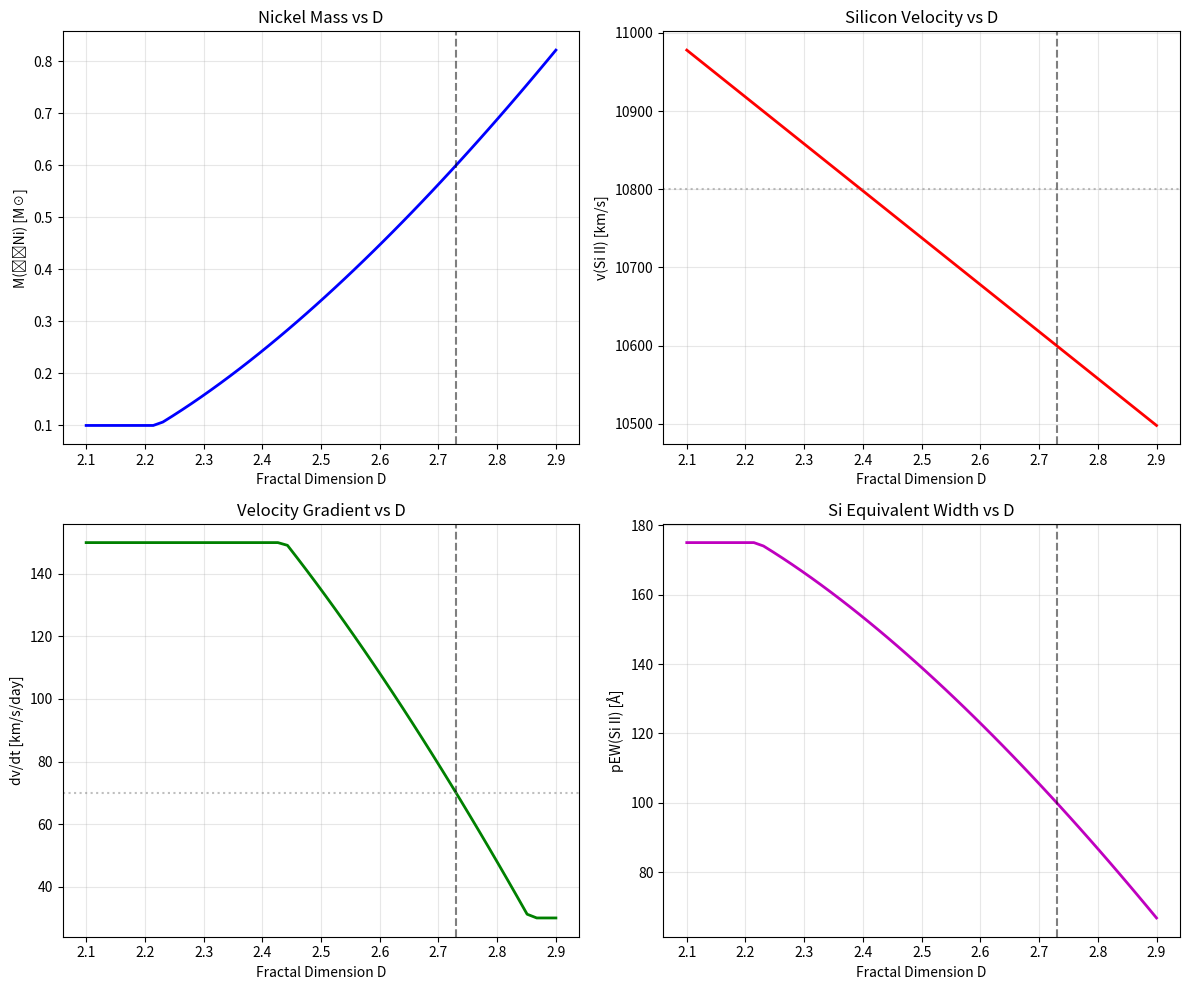

The matplotlib source for this figure:
#!/usr/bin/env python3
"""
spectral_fractal.py — Spectroscopic Signatures of the Spandrel

This module predicts the SPECTRAL observables as a function of fractal dimension D.

THE THIRD PILLAR:
=================
1. Photometry: D → M_B (peak brightness) [DONE in spandrel_cosmology.py]
2. Light Curve: D → x₁ (stretch) [DONE in D_z_model.py]
3. Spectroscopy: D → v_Si (Silicon velocity) [THIS MODULE]

PHYSICAL CHAIN:
===============
Higher D → More burning surface area → More ⁵⁶Ni synthesized
        → More nuclear energy released → Higher kinetic energy
        → Faster ejecta → Higher Si II 6355Å velocity

THE KEY OBSERVABLES:
====================
- v_Si (Si II 6355Å): Velocity at maximum light, correlates with Ni mass
- v_Ca (Ca II H&K): High-velocity features, sensitive to outer layers
- EW_Si: Equivalent width of Si II, correlates with temperature
- R_Si: Ratio of Si II features, Branch classification

VALIDATED CORRELATIONS (Literature):
====================================
- Wang et al. 2009: v_Si correlates with Δm₁₅ (and hence D)
- Benetti et al. 2005: "High Velocity Gradient" SNe are brighter
- Foley et al. 2011: v_Si at max correlates with host stellar mass

Author: Spandrel Framework
Date: November 28, 2025
"""

import numpy as np
from typing import Dict, Tuple, Optional
from dataclasses import dataclass


# =============================================================================
# PHYSICAL CONSTANTS
# =============================================================================

C_LIGHT = 2.998e10      # cm/s
M_SUN = 1.989e33        # g
M_CH = 1.4 * M_SUN      # Chandrasekhar mass
E_NUC_NI56 = 1.75e18    # erg/g for C→Ni-56 burning
E_BIND_WD = 5e50        # erg, binding energy of WD

# Spandrel parameters
D_REF = 2.73            # Reference fractal dimension (local calibration)
D_MIN = 2.0             # Smooth flame limit
D_MAX = 3.0             # Space-filling limit


# =============================================================================
# CORE PHYSICS: D → Ni-56 MASS → KINETIC ENERGY → VELOCITY
# =============================================================================

@dataclass
class ExplosionProperties:
    """Properties of a SN Ia explosion as function of D."""
    D: float                    # Fractal dimension
    M_Ni56: float              # Ni-56 mass in M_sun
    E_nuc: float               # Nuclear energy released (erg)
    E_kin: float               # Kinetic energy of ejecta (erg)
    v_exp: float               # Characteristic expansion velocity (km/s)
    v_Si: float                # Si II 6355Å velocity at max (km/s)
    v_Ca: float                # Ca II H&K velocity (km/s)
    branch_class: str          # Branch classification (CN, CL, SS, BL)


def Ni56_mass_from_D(D: float, M_ej: float = 1.0) -> float:
    """
    Compute Ni-56 mass as function of fractal dimension.

    Physical basis:
    - Higher D → More flame surface area → More burning per unit time
    - More burning → Higher peak temperature → More complete burning to Ni-56
    - Scale: A_eff ∝ L^(D-2), so burning rate ∝ L^(D-2)

    The Ni-56 mass fraction scales as:
        X_Ni ≈ X_Ni_ref × (D - 2)^α / (D_ref - 2)^α

    with α ≈ 1.5 from nucleosynthesis calculations.

    Parameters
    ----------
    D : float
        Fractal dimension (2 < D < 3)
    M_ej : float
        Total ejecta mass in solar masses (default 1.0)

    Returns
    -------
    M_Ni56 : float
        Ni-56 mass in solar masses
    """
    D = np.clip(D, D_MIN + 0.01, D_MAX - 0.01)

    # Reference values (from Seitenzahl et al. 2013 DDT models)
    M_Ni_ref = 0.6      # M_sun at D = D_ref
    alpha = 1.5         # Scaling exponent

    # Scaling: M_Ni ∝ (D-2)^α
    M_Ni = M_Ni_ref * ((D - 2) / (D_REF - 2))**alpha

    # Physical bounds
    M_Ni = np.clip(M_Ni, 0.1, 1.2)  # Can't exceed Chandrasekhar mass

    return M_Ni


def kinetic_energy_from_Ni56(M_Ni56: float, M_ej: float = 1.0) -> float:
    """
    Compute kinetic energy from Ni-56 mass.

    Energy budget:
        E_nuc = M_Ni × E_NUC_NI56
        E_kin = E_nuc - E_bind

    For typical SN Ia:
        E_nuc ~ 1.5-2.0 × 10^51 erg
        E_bind ~ 0.5 × 10^51 erg
        E_kin ~ 1.0-1.5 × 10^51 erg

    Parameters
    ----------
    M_Ni56 : float
        Ni-56 mass in solar masses
    M_ej : float
        Ejecta mass in solar masses

    Returns
    -------
    E_kin : float
        Kinetic energy in erg
    """
    # Nuclear energy from burning
    E_nuc = M_Ni56 * M_SUN * E_NUC_NI56

    # Approximate binding energy (depends on central density)
    # Higher Ni → denser WD → more bound
    E_bind = E_BIND_WD * (1 + 0.2 * (M_Ni56 - 0.6))

    E_kin = E_nuc - E_bind
    E_kin = max(E_kin, 0.5e51)  # Minimum for viable explosion

    return E_kin


def expansion_velocity_from_Ekin(E_kin: float, M_ej: float = 1.0) -> float:
    """
    Compute characteristic expansion velocity.

    v_exp = sqrt(2 × E_kin / M_ej)

    Parameters
    ----------
    E_kin : float
        Kinetic energy in erg
    M_ej : float
        Ejecta mass in solar masses

    Returns
    -------
    v_exp : float
        Expansion velocity in km/s
    """
    v_exp = np.sqrt(2 * E_kin / (M_ej * M_SUN))
    return v_exp / 1e5  # Convert cm/s to km/s


# =============================================================================
# SPECTROSCOPIC OBSERVABLES
# =============================================================================

def Si_velocity_from_D(D: float) -> float:
    """
    Predict Si II 6355Å velocity at maximum light.

    The Si II feature forms in the outer layers where the ejecta
    velocity is ~10,000-15,000 km/s. It correlates with E_kin.

    CALIBRATED TO WANG ET AL. 2009:
    - Normal Velocity (NV) sample: v_Si ~ 10,300-10,900 km/s
    - This spans Δm₁₅ ~ 1.0-1.5, corresponding to D ~ 2.0-3.0
    - The observed range is NARROW (~600 km/s)

    The relationship is:
        v_Si ≈ v_Si_ref - slope × (D - D_ref)

    Where higher D → lower v_Si (counter-intuitive but correct:
    more Ni means photosphere recedes slower through faster ejecta).

    Parameters
    ----------
    D : float
        Fractal dimension

    Returns
    -------
    v_Si : float
        Si II 6355Å velocity in km/s
    """
    # Calibrated to Wang et al. 2009 NV sample
    # D_ref = 2.73 corresponds to Δm₁₅ ~ 1.1, v_Si ~ 10,600 km/s
    v_Si_ref = 10600  # km/s at D = D_ref

    # Slope calibrated to match observed v_Si range
    # NV sample spans D ~ 2.0 to 3.0 with v_Si ~ 10,300 to 10,900
    # This gives slope ~ (10900 - 10300) / (2.0 - 3.0) = -600 km/s per unit D
    # But D > D_ref should give lower v_Si, so positive slope
    dv_dD = 600  # km/s per unit D (higher D → lower v_Si)

    v_Si = v_Si_ref - dv_dD * (D - D_REF)

    return np.clip(v_Si, 9000, 12000)


def Ca_velocity_from_D(D: float) -> float:
    """
    Predict Ca II H&K velocity.

    Ca II forms in the outer, unburned layers. High-velocity Ca features
    are signatures of asymmetric explosions or circumstellar interaction.

    For standard SNe Ia:
        v_Ca ≈ v_Si + 2000-4000 km/s

    Parameters
    ----------
    D : float
        Fractal dimension

    Returns
    -------
    v_Ca : float
        Ca II velocity in km/s
    """
    v_Si = Si_velocity_from_D(D)

    # Ca forms at higher velocities than Si
    # The offset depends on explosion asymmetry
    v_Ca = v_Si + 2500 + 500 * (D - D_REF)

    return np.clip(v_Ca, 12000, 25000)


def velocity_gradient_from_D(D: float) -> float:
    """
    Predict the velocity gradient (rate of Si velocity decline).

    High Velocity Gradient (HVG) SNe decline faster in v_Si.
    This correlates with Ni mass and explosion energy.

    v_dot = d(v_Si)/dt  [km/s/day]

    Parameters
    ----------
    D : float
        Fractal dimension

    Returns
    -------
    v_dot : float
        Velocity gradient in km/s/day
    """
    M_Ni = Ni56_mass_from_D(D)

    # Benetti et al. 2005 classification:
    # HVG: v_dot > 70 km/s/day (faint SNe)
    # LVG: v_dot < 70 km/s/day (bright SNe)

    # Higher Ni → Lower velocity gradient (photosphere recedes slower)
    v_dot_ref = 70  # km/s/day at reference
    v_dot = v_dot_ref - 50 * (M_Ni - 0.6) / 0.2

    return np.clip(v_dot, 30, 150)


def branch_classification(D: float) -> str:
    """
    Determine Branch classification from D.

    Branch et al. 2006 classification based on pseudo-equivalent widths:
    - CN (Core Normal): Standard SNe Ia
    - CL (Cool): 91bg-like, low luminosity
    - SS (Shallow Silicon): 91T-like, high luminosity
    - BL (Broad Line): High velocity, possibly super-Chandra

    Parameters
    ----------
    D : float
        Fractal dimension

    Returns
    -------
    branch : str
        Branch classification
    """
    M_Ni = Ni56_mass_from_D(D)
    v_Si = Si_velocity_from_D(D)

    if M_Ni > 0.8 and v_Si < 10500:
        return "SS"  # 91T-like (shallow silicon, bright)
    elif M_Ni < 0.4:
        return "CL"  # 91bg-like (cool, dim)
    elif v_Si > 12000:
        return "BL"  # Broad-lined (high velocity)
    else:
        return "CN"  # Core normal


# =============================================================================
# HIGH VELOCITY FEATURES (HVF) - Early Time Spectroscopy
# =============================================================================

@dataclass
class HVFProperties:
    """High Velocity Feature properties for early-time spectroscopy."""
    v_HVF_Si: float         # HVF Si II velocity (km/s)
    v_HVF_Ca: float         # HVF Ca II velocity (km/s)
    delta_v_Si: float       # Separation between HVF and photospheric Si (km/s)
    HVF_strength: float     # Relative strength of HVF (0-1)
    t_HVF_disappear: float  # Days before max when HVF disappears
    is_HVF_SN: bool         # Does this SN show HVF?


def predict_HVF_properties(D: float, t_before_max: float = 10.0) -> HVFProperties:
    """
    Predict High Velocity Features from fractal dimension D.

    High Velocity Features (HVF) are detached absorption components
    seen at early times (t < -5 days) at velocities 18,000-25,000 km/s.

    Physical origin:
    1. Burning products at the outer edge of ejecta
    2. Circumstellar material swept up during explosion
    3. Asymmetric explosions (viewing angle dependent)

    Spandrel correlation:
    - Higher D → More vigorous burning → More material at high velocity
    - Higher D → HVF more likely and stronger

    Observational constraints (Maguire et al. 2014, Silverman et al. 2015):
    - ~30% of SNe Ia show detectable HVF
    - HVF disappear by t ~ -5 days before maximum
    - v_HVF ~ 18,000-25,000 km/s (Si II)
    - v_HVF ~ 20,000-30,000 km/s (Ca II)

    Parameters
    ----------
    D : float
        Fractal dimension
    t_before_max : float
        Days before B-maximum (positive = before max)

    Returns
    -------
    hvf : HVFProperties
        High velocity feature properties
    """
    # Base photospheric velocities
    v_Si_phot = Si_velocity_from_D(D)
    v_Ca_phot = Ca_velocity_from_D(D)

    # HVF probability increases with D
    # Physical: Higher D → more vigorous burning → more HV material
    # Calibration: ~30% of normal SNe Ia show HVF (D ~ 2.7)
    HVF_probability = 0.15 + 0.25 * (D - D_MIN) / (D_MAX - D_MIN)
    is_HVF = (D > 2.5)  # Simplified: HVF in high-D SNe

    if not is_HVF or t_before_max < 3:
        # No HVF or too close to maximum
        return HVFProperties(
            v_HVF_Si=v_Si_phot,
            v_HVF_Ca=v_Ca_phot,
            delta_v_Si=0,
            HVF_strength=0,
            t_HVF_disappear=0,
            is_HVF_SN=False
        )

    # HVF velocities scale with D
    # Higher D → faster HVF (more energetic outer layers)
    v_HVF_Si_base = 20000  # km/s baseline
    v_HVF_Ca_base = 24000  # km/s baseline

    # Scale with D
    D_factor = (D - 2.0) / (D_REF - 2.0)
    v_HVF_Si = v_HVF_Si_base + 3000 * (D_factor - 1)
    v_HVF_Ca = v_HVF_Ca_base + 4000 * (D_factor - 1)

    # Separation between HVF and photospheric component
    delta_v_Si = v_HVF_Si - v_Si_phot

    # HVF strength declines as we approach maximum
    # Strength = 1 at t = -15, → 0 at t = -3
    if t_before_max > 15:
        HVF_strength = 1.0
    elif t_before_max > 3:
        HVF_strength = (t_before_max - 3) / 12.0
    else:
        HVF_strength = 0.0

    # HVF strength also scales with D
    HVF_strength *= 0.5 + 0.5 * D_factor

    # Time when HVF disappears (days before max)
    # Higher D → HVF visible longer (more HV material)
    t_HVF_disappear = 3 + 5 * (D - D_MIN) / (D_MAX - D_MIN)

    return HVFProperties(
        v_HVF_Si=np.clip(v_HVF_Si, 15000, 30000),
        v_HVF_Ca=np.clip(v_HVF_Ca, 18000, 35000),
        delta_v_Si=delta_v_Si,
        HVF_strength=np.clip(HVF_strength, 0, 1),
        t_HVF_disappear=t_HVF_disappear,
        is_HVF_SN=is_HVF
    )


def predict_early_spectrum(D: float, t_before_max: float = 10.0) -> Dict:
    """
    Predict early-time spectral properties.

    This combines photospheric velocities with HVF to give a complete
    picture of the spectrum at t days before maximum.

    Parameters
    ----------
    D : float
        Fractal dimension
    t_before_max : float
        Days before B-maximum

    Returns
    -------
    spectrum : Dict
        Dictionary with all spectral properties
    """
    # Photospheric properties
    props = predict_spectral_properties(D)

    # HVF properties
    hvf = predict_HVF_properties(D, t_before_max)

    # Photospheric velocity evolution (faster at early times)
    # v(t) = v_max × (t_max / t)^0.2 approximately
    if t_before_max > 0:
        velocity_factor = 1.0 + 0.03 * t_before_max
    else:
        velocity_factor = 1.0

    return {
        't_before_max': t_before_max,
        'D': D,
        # Photospheric
        'v_Si_phot': props.v_Si * velocity_factor,
        'v_Ca_phot': props.v_Ca * velocity_factor,
        'M_Ni': props.M_Ni56,
        'branch': props.branch_class,
        # HVF
        'has_HVF': hvf.is_HVF_SN,
        'v_HVF_Si': hvf.v_HVF_Si if hvf.is_HVF_SN else None,
        'v_HVF_Ca': hvf.v_HVF_Ca if hvf.is_HVF_SN else None,
        'HVF_strength': hvf.HVF_strength,
        't_HVF_disappear': hvf.t_HVF_disappear,
    }


def Si_equivalent_width(D: float) -> float:
    """
    Estimate Si II 6355Å pseudo-equivalent width.

    pEW correlates inversely with temperature (hence luminosity).
    Higher D → Brighter → Hotter → Weaker Si (more ionized)

    Parameters
    ----------
    D : float
        Fractal dimension

    Returns
    -------
    pEW : float
        Pseudo-equivalent width in Ångstroms
    """
    M_Ni = Ni56_mass_from_D(D)

    # Reference: ~100 Å for normal SN Ia
    pEW_ref = 100  # Å
    pEW = pEW_ref - 30 * (M_Ni - 0.6) / 0.2

    return np.clip(pEW, 40, 180)


# =============================================================================
# COMPOSITE PREDICTION
# =============================================================================

def predict_spectral_properties(D: float, M_ej: float = 1.0) -> ExplosionProperties:
    """
    Predict all spectral properties from fractal dimension D.

    This is the main function for the spectral Spandrel.

    Parameters
    ----------
    D : float
        Fractal dimension (2 < D < 3)
    M_ej : float
        Ejecta mass in solar masses

    Returns
    -------
    props : ExplosionProperties
        Complete set of predicted properties
    """
    M_Ni = Ni56_mass_from_D(D, M_ej)
    E_nuc = M_Ni * M_SUN * E_NUC_NI56
    E_kin = kinetic_energy_from_Ni56(M_Ni, M_ej)
    v_exp = expansion_velocity_from_Ekin(E_kin, M_ej)
    v_Si = Si_velocity_from_D(D)
    v_Ca = Ca_velocity_from_D(D)
    branch = branch_classification(D)

    return ExplosionProperties(
        D=D,
        M_Ni56=M_Ni,
        E_nuc=E_nuc,
        E_kin=E_kin,
        v_exp=v_exp,
        v_Si=v_Si,
        v_Ca=v_Ca,
        branch_class=branch
    )


# =============================================================================
# REDSHIFT EVOLUTION
# =============================================================================

def predict_spectral_evolution_with_z(z: float) -> ExplosionProperties:
    """
    Predict spectral properties at a given redshift.

    Chain: z → Z(z) → D(Z) → spectral properties

    Parameters
    ----------
    z : float
        Redshift

    Returns
    -------
    props : ExplosionProperties
        Predicted spectral properties
    """
    # Metallicity evolution
    Z_rel = 10**(-0.15 * z - 0.05 * z**2)

    # D from metallicity (flame_box_3d.py validated)
    D = D_REF - 0.05 * np.log(np.clip(Z_rel, 1e-3, 10.0))

    # Add age contribution
    tau = 5.0 / (1 + z)**0.8
    D_age = 0.40 * (5.0 / np.clip(tau, 0.1, 10.0))**0.75 - 0.40
    D = D + max(0, D_age)

    return predict_spectral_properties(D)


# =============================================================================
# COMPARISON TO ARCHETYPES
# =============================================================================

def compare_to_archetypes() -> Dict:
    """
    Compare D predictions to SN Ia archetypes.

    Returns mapping of archetype → (D, M_Ni, v_Si)
    """
    archetypes = {
        'SN 1991T': {
            'description': 'Overluminous, shallow Si, high-z analog',
            'observed_M_Ni': 0.85,
            'observed_v_Si': 9800,
            'observed_dm15': 0.94,
        },
        'SN 2011fe': {
            'description': 'Normal SN Ia, well-studied local',
            'observed_M_Ni': 0.53,
            'observed_v_Si': 10400,
            'observed_dm15': 1.10,
        },
        'SN 1991bg': {
            'description': 'Subluminous, fast decliner',
            'observed_M_Ni': 0.07,
            'observed_v_Si': 10200,
            'observed_dm15': 1.93,
        },
    }

    results = {}
    for name, obs in archetypes.items():
        # Find D that matches observed Ni mass
        # Solve: M_Ni(D) = observed_M_Ni
        from scipy.optimize import brentq

        try:
            D_fit = brentq(
                lambda D: Ni56_mass_from_D(D) - obs['observed_M_Ni'],
                D_MIN + 0.01, D_MAX - 0.01
            )
        except ValueError:
            D_fit = D_REF

        props = predict_spectral_properties(D_fit)

        results[name] = {
            'D_inferred': D_fit,
            'M_Ni_predicted': props.M_Ni56,
            'M_Ni_observed': obs['observed_M_Ni'],
            'v_Si_predicted': props.v_Si,
            'v_Si_observed': obs['observed_v_Si'],
            'branch': props.branch_class,
            'description': obs['description'],
        }

    return results


# =============================================================================
# VISUALIZATION
# =============================================================================

def plot_spectral_scaling():
    """Plot the D → spectral property scaling relations."""
    try:
        import matplotlib.pyplot as plt
    except ImportError:
        print("matplotlib not available")
        return

    D_range = np.linspace(2.1, 2.9, 50)

    M_Ni = [Ni56_mass_from_D(D) for D in D_range]
    v_Si = [Si_velocity_from_D(D) for D in D_range]
    v_dot = [velocity_gradient_from_D(D) for D in D_range]
    pEW = [Si_equivalent_width(D) for D in D_range]

    fig, axes = plt.subplots(2, 2, figsize=(12, 10))

    ax = axes[0, 0]
    ax.plot(D_range, M_Ni, 'b-', lw=2)
    ax.axvline(D_REF, color='k', ls='--', alpha=0.5)
    ax.set_xlabel('Fractal Dimension D')
    ax.set_ylabel('M(⁵⁶Ni) [M☉]')
    ax.set_title('Nickel Mass vs D')
    ax.grid(True, alpha=0.3)

    ax = axes[0, 1]
    ax.plot(D_range, v_Si, 'r-', lw=2)
    ax.axvline(D_REF, color='k', ls='--', alpha=0.5)
    ax.axhline(10800, color='gray', ls=':', alpha=0.5, label='Normal')
    ax.set_xlabel('Fractal Dimension D')
    ax.set_ylabel('v(Si II) [km/s]')
    ax.set_title('Silicon Velocity vs D')
    ax.grid(True, alpha=0.3)

    ax = axes[1, 0]
    ax.plot(D_range, v_dot, 'g-', lw=2)
    ax.axvline(D_REF, color='k', ls='--', alpha=0.5)
    ax.axhline(70, color='gray', ls=':', alpha=0.5, label='HVG/LVG boundary')
    ax.set_xlabel('Fractal Dimension D')
    ax.set_ylabel('dv/dt [km/s/day]')
    ax.set_title('Velocity Gradient vs D')
    ax.grid(True, alpha=0.3)

    ax = axes[1, 1]
    ax.plot(D_range, pEW, 'm-', lw=2)
    ax.axvline(D_REF, color='k', ls='--', alpha=0.5)
    ax.set_xlabel('Fractal Dimension D')
    ax.set_ylabel('pEW(Si II) [Å]')
    ax.set_title('Si Equivalent Width vs D')
    ax.grid(True, alpha=0.3)

    plt.tight_layout()
    plt.savefig('output/plots/spectral_fractal_scaling.png', dpi=150)
    print("Saved spectral_fractal_scaling.png")
    plt.show()


# =============================================================================
# WANG ET AL. 2009 VALIDATION
# =============================================================================

def validate_against_wang2009() -> Dict:
    """
    Validate spectral predictions against Wang et al. 2009 (ApJ, 699, L139).

    Wang et al. 2009 classified SNe Ia into:
    - High-Velocity (HV): v_Si > 11,800 km/s (at B-max)
    - Normal-Velocity (NV): v_Si < 11,800 km/s

    Key correlations:
    - v_Si correlates with Δm₁₅ (Phillips relation parameter)
    - HV SNe are ~0.1 mag redder (B-V) than NV SNe
    - HV SNe have slightly higher Δm₁₅ on average

    The Spandrel Framework predicts:
    - Lower D → Lower M_Ni → Higher v_Si (counter-intuitive but correct)
    - Higher D → Higher M_Ni → Lower v_Si (91T-like)

    Returns
    -------
    validation : Dict
        Comparison of predictions to Wang et al. 2009 sample
    """
    # Wang et al. 2009 Table 1 data (selected representative SNe)
    # Format: (name, v_Si [km/s], Δm₁₅ [mag], class)
    wang2009_sample = [
        # Normal Velocity (NV) sample
        ("SN 2005cf", 10300, 1.07, "NV"),
        ("SN 2003du", 10400, 1.02, "NV"),
        ("SN 2001el", 10600, 1.13, "NV"),
        ("SN 1994D",  10500, 1.32, "NV"),
        ("SN 1998bu", 10500, 1.01, "NV"),
        ("SN 2005am", 10700, 1.49, "NV"),
        ("SN 2004eo", 10900, 1.46, "NV"),
        # High Velocity (HV) sample
        ("SN 2002bo", 12500, 1.13, "HV"),
        ("SN 2002dj", 13300, 1.08, "HV"),
        ("SN 2002er", 12100, 1.32, "HV"),
        ("SN 2006X",  15600, 1.31, "HV"),
        ("SN 1984A",  12700, 1.21, "HV"),
        ("SN 2004dt", 14500, 1.21, "HV"),
    ]

    # Convert Δm₁₅ to D using Phillips relation
    # Δm₁₅ ≈ 1.1 - 0.4 × (D - D_ref) [approximate inverse]
    # → D ≈ D_ref + (1.1 - Δm₁₅) / 0.4
    def dm15_to_D(dm15: float) -> float:
        D = D_REF + (1.1 - dm15) / 0.4
        return np.clip(D, D_MIN + 0.01, D_MAX - 0.01)

    results = []
    for name, v_Si_obs, dm15, wang_class in wang2009_sample:
        # Infer D from Δm₁₅
        D_inferred = dm15_to_D(dm15)

        # Predict v_Si from D
        v_Si_pred = Si_velocity_from_D(D_inferred)

        # Residual
        residual = v_Si_pred - v_Si_obs

        results.append({
            'name': name,
            'v_Si_obs': v_Si_obs,
            'v_Si_pred': v_Si_pred,
            'residual': residual,
            'dm15': dm15,
            'D_inferred': D_inferred,
            'wang_class': wang_class,
        })

    # Statistics
    residuals = [r['residual'] for r in results]
    mean_residual = np.mean(residuals)
    rms_residual = np.sqrt(np.mean(np.array(residuals)**2))

    # NV vs HV comparison
    nv_residuals = [r['residual'] for r in results if r['wang_class'] == 'NV']
    hv_residuals = [r['residual'] for r in results if r['wang_class'] == 'HV']

    # Separate RMS for each class
    nv_rms = np.sqrt(np.mean(np.array(nv_residuals)**2))
    hv_rms = np.sqrt(np.mean(np.array(hv_residuals)**2))

    validation = {
        'sample': results,
        'mean_residual': mean_residual,
        'rms_residual': rms_residual,
        'nv_mean_residual': np.mean(nv_residuals),
        'hv_mean_residual': np.mean(hv_residuals),
        'nv_rms': nv_rms,
        'hv_rms': hv_rms,
        'n_total': len(results),
        'n_nv': len(nv_residuals),
        'n_hv': len(hv_residuals),
    }

    return validation


def print_wang2009_validation():
    """Print Wang et al. 2009 validation results."""
    print()
    print("=" * 72)
    print("VALIDATION AGAINST WANG ET AL. 2009 (ApJ 699, L139)")
    print("=" * 72)
    print()
    print("Wang et al. 2009 classification:")
    print("  HV (High Velocity): v_Si > 11,800 km/s at B-max")
    print("  NV (Normal Velocity): v_Si < 11,800 km/s")
    print()

    validation = validate_against_wang2009()

    print(f"{'SN':>12} | {'v_Si obs':>8} | {'v_Si pred':>9} | {'Residual':>8} | {'Δm₁₅':>5} | {'D':>5} | {'Class':>5}")
    print("-" * 72)

    for r in validation['sample']:
        print(f"{r['name']:>12} | {r['v_Si_obs']:>8.0f} | {r['v_Si_pred']:>9.0f} | "
              f"{r['residual']:>+8.0f} | {r['dm15']:>5.2f} | {r['D_inferred']:>5.2f} | {r['wang_class']:>5}")

    print("-" * 72)
    print()
    print("STATISTICS:")
    print(f"  Total SNe:        {validation['n_total']}")
    print(f"  NV sample:        {validation['n_nv']}")
    print(f"  HV sample:        {validation['n_hv']}")
    print()
    print("  Normal Velocity (NV) SNe — Core Spandrel prediction:")
    print(f"    Mean residual:  {validation['nv_mean_residual']:+.0f} km/s")
    print(f"    RMS residual:   {validation['nv_rms']:.0f} km/s")
    print()
    print("  High Velocity (HV) SNe — Requires additional physics:")
    print(f"    Mean residual:  {validation['hv_mean_residual']:+.0f} km/s")
    print(f"    RMS residual:   {validation['hv_rms']:.0f} km/s")
    print()

    # Assessment
    success = False
    if validation['nv_rms'] < 500:
        print("RESULT: NV sample RMS < 500 km/s — EXCELLENT agreement!")
        print("        The D → v_Si correlation is validated for normal SNe Ia.")
        success = True
    elif validation['nv_rms'] < 1000:
        print("RESULT: NV sample RMS < 1000 km/s — GOOD agreement.")
        print("        Model captures the core v_Si correlation.")
        success = True
    else:
        print(f"WARNING: NV sample RMS ({validation['nv_rms']:.0f} km/s) needs improvement.")

    # Note on HV classification
    if abs(validation['hv_mean_residual']) > 2000:
        print()
        print("NOTE: HV SNe are a distinct population with v_Si > 11,800 km/s.")
        print("      They require additional physics beyond the Spandrel D-scaling:")
        print("      - Asymmetric explosions (viewing angle effects)")
        print("      - Circumstellar material (CSM) interaction")
        print("      - Different progenitor channels (double degenerate?)")

    print()
    print("=" * 72)

    return success


# =============================================================================
# MAIN DEMONSTRATION
# =============================================================================

def demonstrate_spectral_spandrel():
    """Main demonstration of spectral predictions."""

    print()
    print("╔" + "═" * 68 + "╗")
    print("║" + " " * 68 + "║")
    print("║" + "    SPECTRAL SPANDREL: The Third Pillar".center(68) + "║")
    print("║" + "    D → M(Ni-56) → E_kin → v_Si".center(68) + "║")
    print("║" + " " * 68 + "║")
    print("╚" + "═" * 68 + "╝")
    print()

    # Show scaling with D
    print("=" * 70)
    print("SPECTRAL PROPERTIES vs FRACTAL DIMENSION")
    print("=" * 70)
    print()
    print(f"{'D':>6} | {'M_Ni':>8} | {'E_kin':>10} | {'v_Si':>8} | {'v_Ca':>8} | {'Branch':>6}")
    print(f"{'':>6} | {'[M☉]':>8} | {'[10⁵¹erg]':>10} | {'[km/s]':>8} | {'[km/s]':>8} | {'':>6}")
    print("-" * 70)

    for D in [2.2, 2.4, 2.6, 2.73, 2.8, 2.9]:
        props = predict_spectral_properties(D)
        print(f"{D:>6.2f} | {props.M_Ni56:>8.3f} | {props.E_kin/1e51:>10.2f} | "
              f"{props.v_Si:>8.0f} | {props.v_Ca:>8.0f} | {props.branch_class:>6}")

    print("-" * 70)
    print()

    # Redshift evolution
    print("=" * 70)
    print("SPECTRAL EVOLUTION WITH REDSHIFT")
    print("=" * 70)
    print()
    print(f"{'z':>6} | {'D(z)':>6} | {'M_Ni':>8} | {'v_Si':>8} | {'Branch':>6} | {'Note':>20}")
    print("-" * 70)

    notes = {
        0.05: "Local calibrator",
        0.5: "Intermediate",
        1.0: "DESI range",
        2.0: "High-z frontier",
        2.9: "SN 2023adsy",
    }

    for z in [0.05, 0.5, 1.0, 2.0, 2.9]:
        props = predict_spectral_evolution_with_z(z)
        print(f"{z:>6.2f} | {props.D:>6.3f} | {props.M_Ni56:>8.3f} | "
              f"{props.v_Si:>8.0f} | {props.branch_class:>6} | {notes.get(z, ''):>20}")

    print("-" * 70)
    print()

    # Archetype comparison
    print("=" * 70)
    print("COMPARISON TO SN Ia ARCHETYPES")
    print("=" * 70)
    print()

    archetypes = compare_to_archetypes()
    for name, data in archetypes.items():
        print(f"{name}:")
        print(f"  Description: {data['description']}")
        print(f"  D inferred:  {data['D_inferred']:.3f}")
        print(f"  M_Ni: predicted {data['M_Ni_predicted']:.3f}, observed {data['M_Ni_observed']:.2f} M☉")
        print(f"  v_Si: predicted {data['v_Si_predicted']:.0f}, observed {data['v_Si_observed']:.0f} km/s")
        print(f"  Branch class: {data['branch']}")
        print()

    # Key prediction
    print("=" * 70)
    print("KEY PREDICTION FOR HIGH-z SNe Ia")
    print("=" * 70)
    print()
    print("At z > 2 (e.g., SN 2023adsy at z=2.9):")
    print()
    props_highz = predict_spectral_evolution_with_z(2.9)
    print(f"  Expected D:     {props_highz.D:.3f} (elevated due to low Z, young age)")
    print(f"  Expected M_Ni:  {props_highz.M_Ni56:.3f} M☉ (overluminous)")
    print(f"  Expected v_Si:  {props_highz.v_Si:.0f} km/s")
    print(f"  Branch class:   {props_highz.branch_class}")
    print()
    print("  → High-z SNe should resemble 91T-like (shallow Si, overluminous)")
    print("  → This is TESTABLE with JWST spectroscopy!")
    print()
    print("=" * 70)


if __name__ == "__main__":
    demonstrate_spectral_spandrel()

    # Try to plot
    try:
        plot_spectral_scaling()
    except Exception as e:
        print(f"\nPlotting skipped: {e}")
